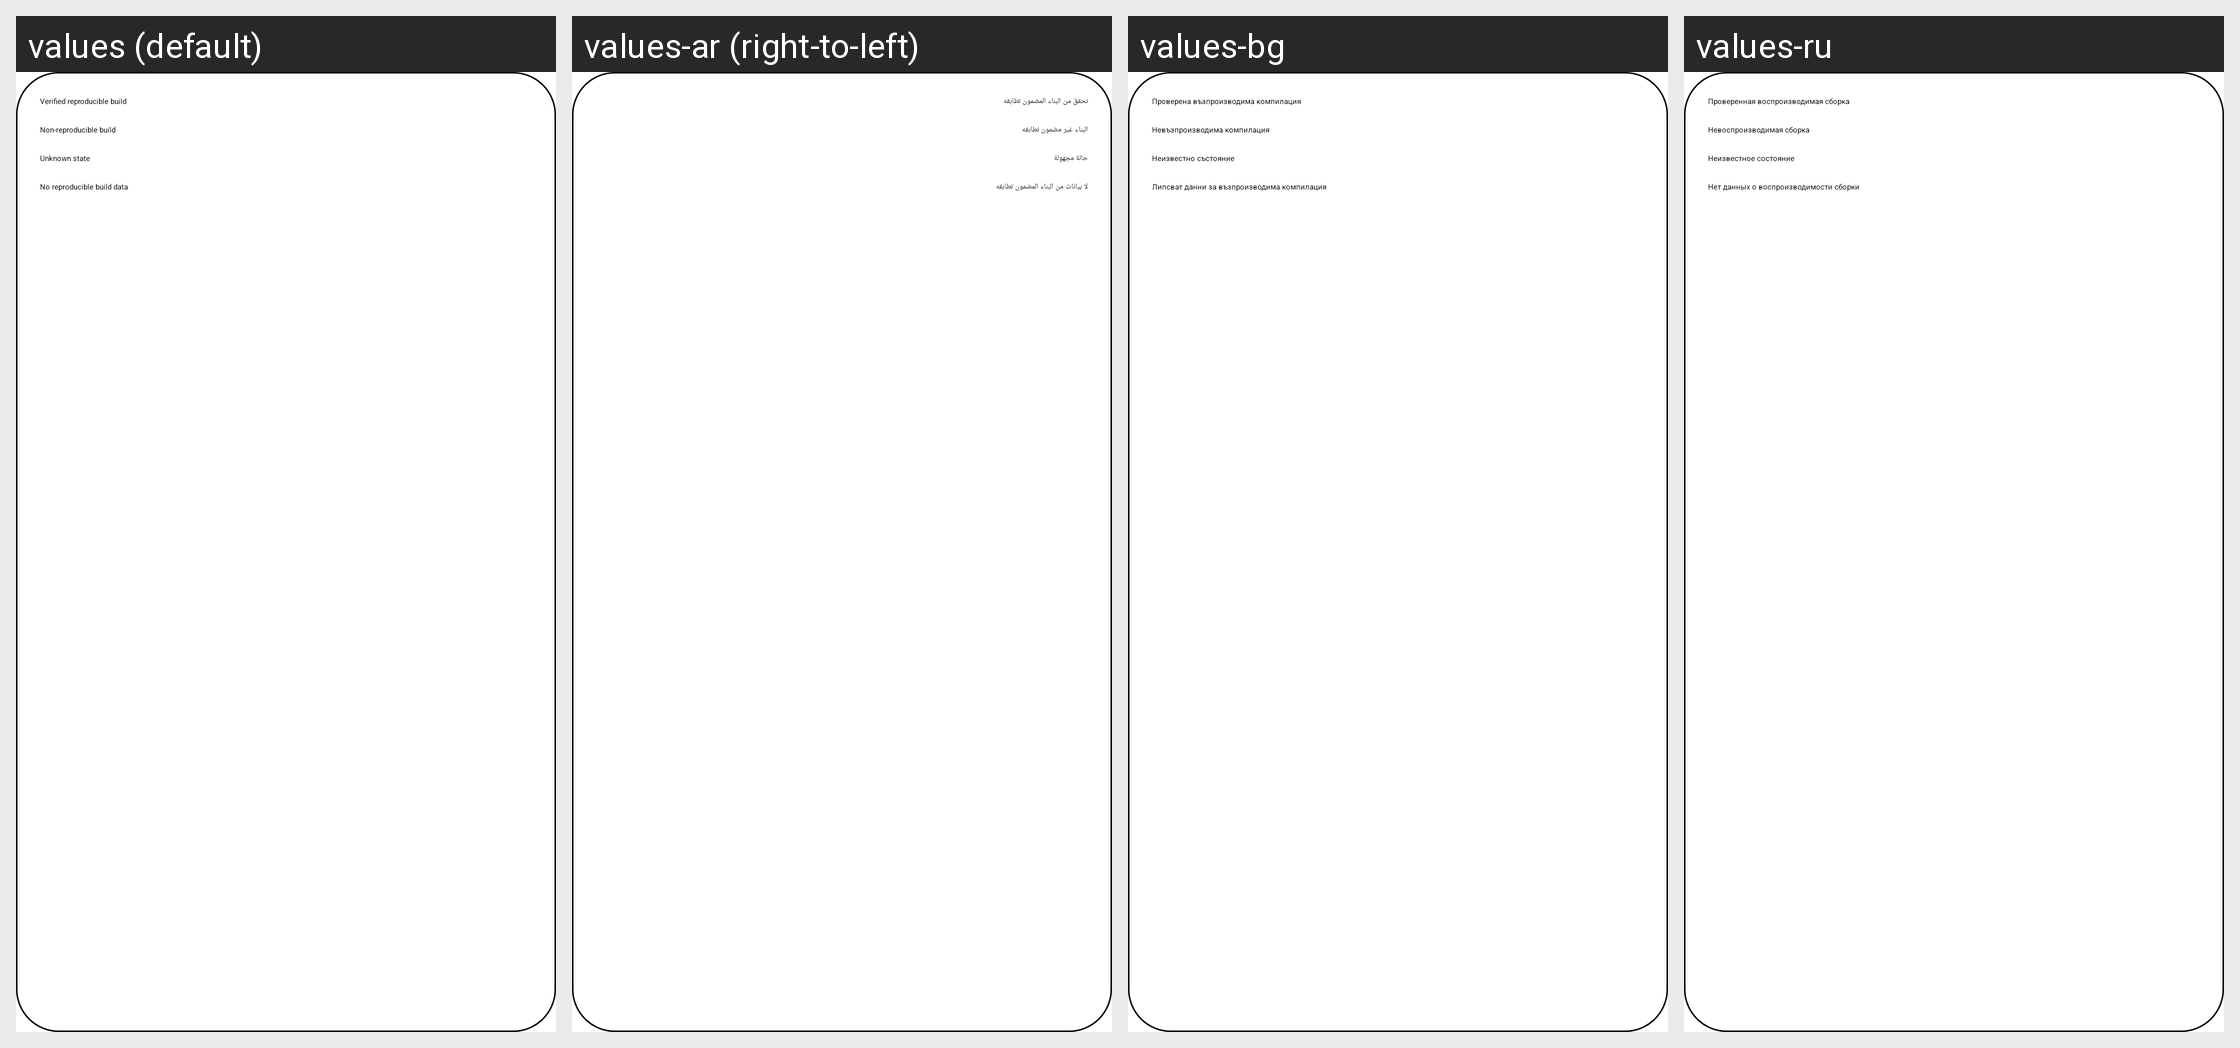

The same Android screen rendered under several of its app's locales, left to right. List the strings drawn on it with the default value and each locale's translation.
Android screen res/layout/popup_rb_info.xml rendered under 4 locales, left to right: values (default), values-ar (right-to-left), values-bg, values-ru. Device: Nexus 5 (rendered at 1080×1920; each locale shown at half size, 540×960, under a caption strip naming it); theme MainTheme.
Other locales in the repository, not shown: values-ar-rSA, values-az, values-be, values-bn, values-ca, values-ckb, values-cs, values-da, values-de, values-el, values-eo, values-es, values-et, values-eu, values-fa, values-fi, values-fr, values-gl, values-got, values-hi, values-hr, values-hu, values-ia, values-in, values-it, values-iw, values-ja, values-kk, values-kn, values-ko, values-lt, values-lv, values-ml, values-ms, values-nb-rNO, values-nl, values-nn, values-or, values-pa, values-pl, values-pt, values-pt-rBR, values-ro, values-ryu, values-sl, values-sr, values-su, values-sv, values-ta, values-tl, values-tr, values-uk, values-ur, values-vi, values-zh-rCN, values-zh-rTW.
Strings drawn on this screen, with the default value and each locale's value (text and hints the layout hard-codes, and strings that could not be matched under every locale, appear in the picture but are not listed):

rb_badge_verified
  values: Verified reproducible build
  values-ar: تحققَ من البناء المضمون تطابقه
  values-bg: Проверена възпроизводима компилация
  values-ru: Проверенная воспроизводимая сборка

rb_badge_non_reproducible
  values: Non-reproducible build
  values-ar: البناء غير مضمون تطابقه
  values-bg: Невъзпроизводима компилация
  values-ru: Невоспроизводимая сборка

rb_badge_unknown
  values: Unknown state
  values-ar: حالة مجهولة
  values-bg: Неизвестно състояние
  values-ru: Неизвестное состояние

rb_badge_no_data
  values: No reproducible build data
  values-ar: لا بيانات من البناء المضمون تطابقه
  values-bg: Липсват данни за възпроизводима компилация
  values-ru: Нет данных о воспроизводимости сборки
